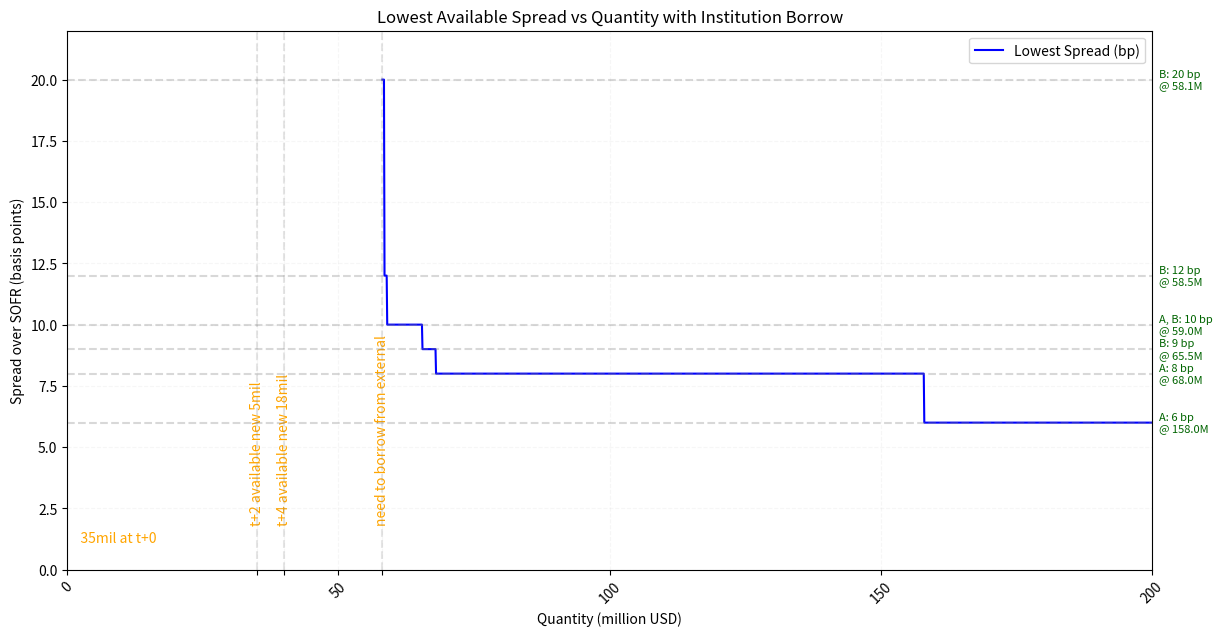

The matplotlib source for this figure:
import numpy as np
import matplotlib.pyplot as plt

# Define the tiers for each institution
tiers = [
    {'institution': 'A', 'min': 1, 'max': 10, 'spread': 10},
    {'institution': 'A', 'min': 10, 'max': 100, 'spread': 8},
    {'institution': 'A', 'min': 100, 'max': float('inf'), 'spread': 6},
    {'institution': 'B', 'min': 0.1, 'max': 0.5, 'spread': 20},
    {'institution': 'B', 'min': 0.5, 'max': 1, 'spread': 12},
    {'institution': 'B', 'min': 1, 'max': 7.5, 'spread': 10},
    {'institution': 'B', 'min': 7.5, 'max': 20, 'spread': 9},
    {'institution': 'B', 'min': 20, 'max': 110, 'spread': 8.5},
    {'institution': 'B', 'min': 110, 'max': float('inf'), 'spread': 6},
]

# Generate quantities from 0.1 to 200 million with a step of 0.1
base_quantities = np.arange(0.1, 200.1, 0.1)
min_spreads = []
institutions_list = []

# Right-shift by 35 + 5 + 18 = 58 million
total_shift = 35 + 5 + 18
quantities = base_quantities + total_shift

for q in base_quantities:
    applicable = [t for t in tiers if t['min'] <= q < (t['max'] if t['max'] != float('inf') else q+1)]
    if applicable:
        min_sp = min(t['spread'] for t in applicable)
        min_spreads.append(min_sp)
        institutions_list.append(list({t['institution'] for t in applicable if t['spread'] == min_sp}))
    else:
        min_spreads.append(np.nan)
        institutions_list.append([])
min_spreads = np.array(min_spreads)

# Detect turning points where the spread changes
turning_points = []
prev_spread = None
for i in range(0, len(quantities)):
    current_spread = min_spreads[i]
    if current_spread != min_spreads[i-1]:
        x_turn = quantities[i]
        y_turn = current_spread
        institutions = institutions_list[i]
        turning_points.append((x_turn, y_turn, institutions))

# Plotting
plt.figure(figsize=(14, 7))
plt.plot(quantities, min_spreads, color='blue', label='Lowest Spread (bp)')
ax = plt.gca()

# Draw horizontal light lines and annotate institutions at turning points
seen_y = set()
for x_turn, y_turn, institutions in turning_points:
    if y_turn not in seen_y:
        ax.axhline(y=y_turn, color='gray', linestyle='--', alpha=0.3)
        seen_y.add(y_turn)
    # Annotate institution, rate, and quantity on the right
    ax.annotate(
        f"{', '.join(institutions)}: {y_turn} bp\n@ {x_turn:.1f}M",
        xy=(200, y_turn),
        xycoords='data',
        xytext=(5, 0),
        textcoords='offset points',
        va='center',
        ha='left',
        fontsize=8,
        color='darkgreen',
        arrowprops=dict(arrowstyle="-", color='gray', alpha=0.)
    )

ax.text(0.1, 1, '    35mil at t+0', color='orange', va='bottom', ha='left')
x_t2 = 35
y_t2 = np.interp(x_t2, quantities, min_spreads)
ax.axvline(x=x_t2, color='gray', linestyle='--', alpha=0.2)
x_t4 = 35+5
y_t4 = np.interp(x_t4, quantities, min_spreads)
ax.axvline(x=x_t4, color='gray', linestyle='--', alpha=0.2,)
x_borrow = 35+5+18
y_borrow = np.interp(x_borrow, quantities, min_spreads)
ax.axvline(x=x_borrow, color='gray', linestyle='--', alpha=0.2)

ticks = list(ax.get_xticks()) + [x_t2, x_t4, x_borrow]
ticks = sorted(set(ticks))
labels = []
for t in ticks:
    if np.isclose(t, x_t2):
        labels.append('t+2 available new 5mil')
    elif np.isclose(t, x_t4):
        labels.append('t+4 available new 18mil')
    elif np.isclose(t, x_borrow):
        labels.append('need to borrow from external')
    else:
        labels.append(f'{int(t)}')
ax.set_xticks(ticks)
ax.set_xticklabels(labels, rotation=-45)
for lbl in ax.get_xticklabels():
    if 'available' in lbl.get_text() or 'need' in lbl.get_text():
        lbl.set_rotation(90)
        lbl.set_color('orange')
        lbl.set_verticalalignment('bottom')
        lbl.set_y(0.1)
    else:
        lbl.set_rotation(45)

plt.xlabel('Quantity (million USD)')
plt.ylabel('Spread over SOFR (basis points)')
plt.title('Lowest Available Spread vs Quantity with Institution Borrow')
plt.grid(False, linestyle='--', alpha=0.1)
plt.legend()
plt.xlim(0, 200)
plt.ylim(0, 22)
plt.show()